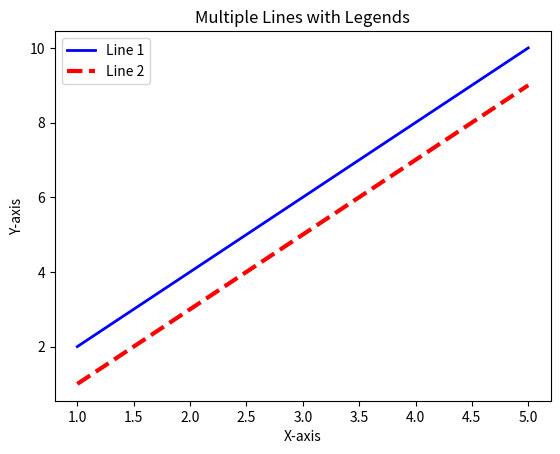

This chart was generated by the following Python code:
import matplotlib.pyplot as plt

# Data for the lines
x = [1, 2, 3, 4, 5]
y1 = [2, 4, 6, 8, 10]
y2 = [1, 3, 5, 7, 9]

# Plotting two lines with different colors, widths, and legends
plt.plot(x, y1, label='Line 1', color='blue', linewidth=2)
plt.plot(x, y2, label='Line 2', color='red', linewidth=3, linestyle='dashed')

# Adding legends
plt.legend()

# Adding labels and title
plt.xlabel('X-axis')
plt.ylabel('Y-axis')
plt.title('Multiple Lines with Legends')

# Displaying the plot
plt.show()
